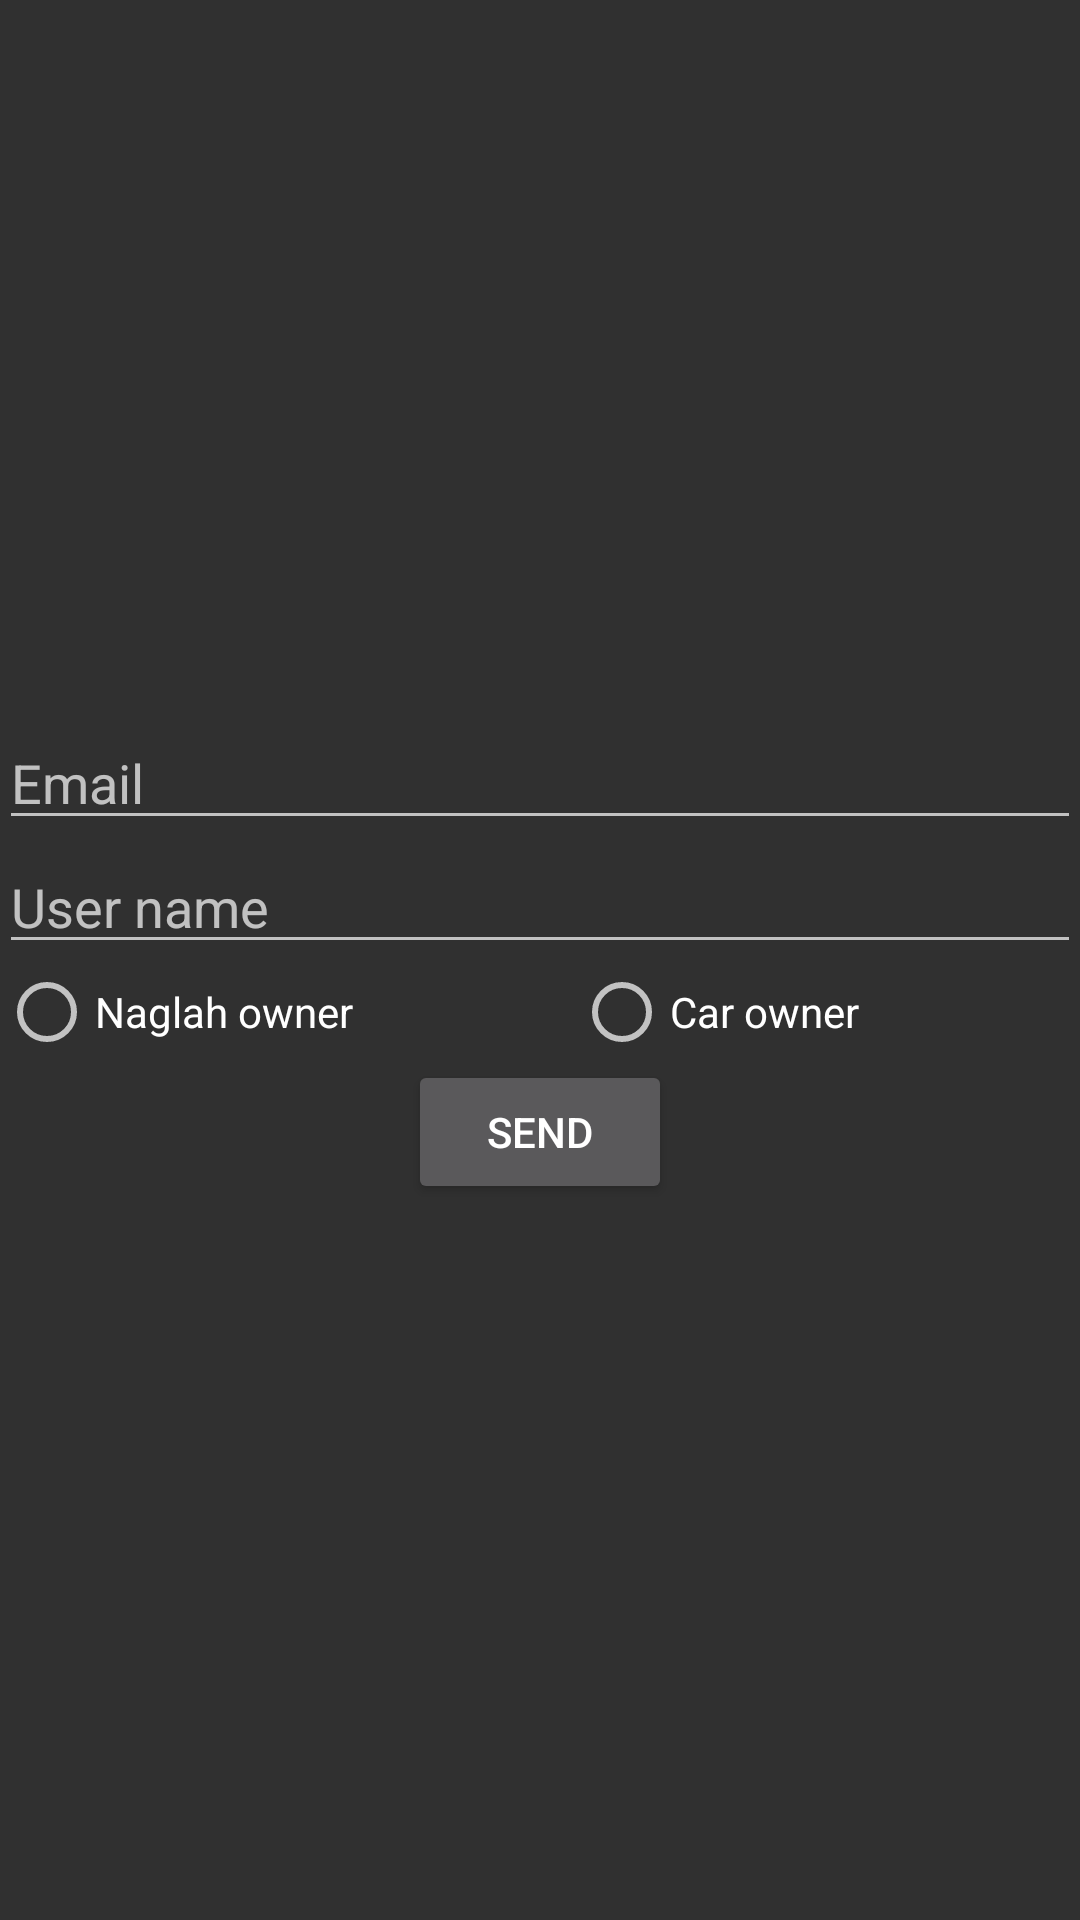

Reconstruct the res/layout file that produces this screen, plus the resources it refers to.
<!-- AndroidManifest.xml: application theme Theme.Design.NoActionBar -->
<!-- res/layout/activity_forget.xml -->
<?xml version="1.0" encoding="utf-8"?>
<LinearLayout
    xmlns:android="http://schemas.android.com/apk/res/android"
    xmlns:app="http://schemas.android.com/apk/res-auto"
    xmlns:tools="http://schemas.android.com/tools"
    android:layout_width="match_parent"
    android:layout_height="match_parent"
    android:gravity="center"
    android:padding="@dimen/_10sdp"
    android:orientation="vertical"
    tools:context=".view.forgetPassword.ForgetActivity">



    <EditText
        android:id="@+id/et_forgetPasswordEmail"
        android:layout_width="match_parent"
        android:hint="@string/email"
        android:layout_margin="@dimen/_8sdp"
        android:layout_height="wrap_content"/>

    <EditText
        android:layout_margin="@dimen/_8sdp"
        android:id="@+id/et_forgetPasswordUserName"
        android:layout_width="match_parent"
        android:hint="@string/userName"
        android:layout_height="wrap_content"/>

    <RadioGroup
       android:layout_margin="@dimen/_8sdp"
        android:orientation="horizontal"
        android:ems="10"
        android:weightSum="2"
        android:layout_width="match_parent"
        android:layout_height="wrap_content">

        <RadioButton
            android:id="@+id/rb_forgetPassword_normalUser"
            android:layout_weight="1"
            android:layout_width="wrap_content"
            android:layout_height="wrap_content"
            android:text="@string/naqlaOwner"
            />
        <RadioButton
            android:id="@+id/rb_forgetPassword_carOWner"
            android:layout_weight="1"
            android:layout_width="wrap_content"
            android:layout_height="wrap_content"
            android:text="@string/driverOwner"
            />

    </RadioGroup>


    <Button
        android:id="@+id/btn_forgetPassword_send"
        android:layout_margin="@dimen/_8sdp"
        android:layout_width="wrap_content"
        android:layout_height="wrap_content"
        android:text="@string/send"
        />


</LinearLayout>
<!-- resources referenced by this layout -->
<resources>
  <string name="driverOwner">Car owner</string>
  <string name="email">Email</string>
  <string name="naqlaOwner">Naglah owner</string>
  <string name="send">Send</string>
  <string name="userName">User name</string>
</resources>
